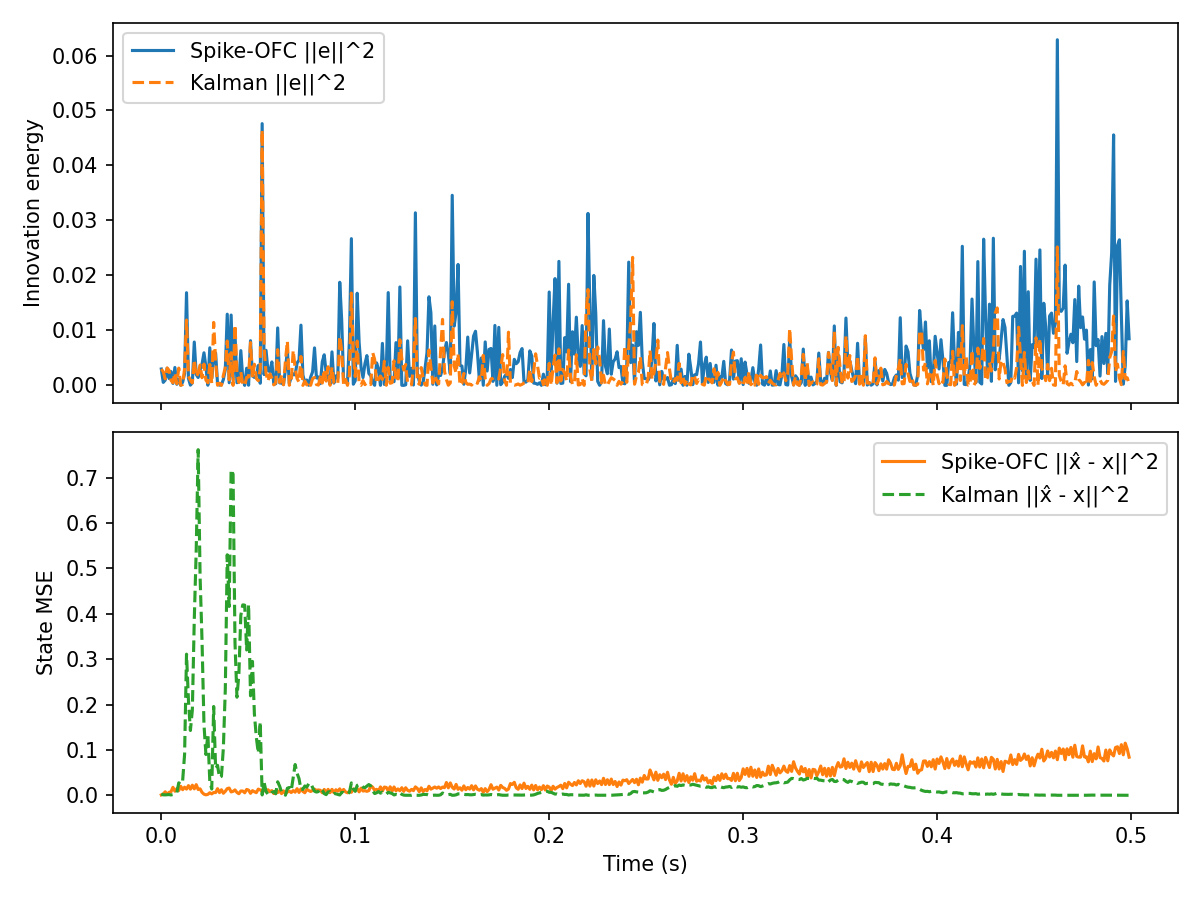

The table this chart was drawn from, first rows:
t, innovation, mse, firing_rate, r_norm, Ge_norm, kalman_innovation, kalman_mse
0.000000, 2.976885e-03, 8.168672e-04, 1.562500e+01, 1.000000e+00, 4.935769e-04, 2.976885e-03, 3.022917e-03
0.001000, 5.405524e-04, 2.630416e-03, 1.562500e+01, 1.414069e+00, 2.103259e-04, 2.475984e-03, 1.021829e-03
0.002000, 9.464180e-04, 7.750445e-03, 1.562500e+01, 1.731698e+00, 2.783014e-04, 1.198245e-03, 9.503804e-04
0.003000, 3.123644e-03, 2.087864e-03, 1.562500e+01, 1.999388e+00, 5.055971e-04, 3.169436e-03, 1.221255e-03
0.004000, 1.244949e-03, 6.519765e-03, 1.562500e+01, 2.235156e+00, 3.191902e-04, 2.736926e-03, 1.561279e-03
0.005000, 2.520029e-03, 7.845154e-03, 1.562500e+01, 2.448241e+00, 4.541263e-04, 9.251451e-04, 8.074620e-04
0.006000, 3.524240e-04, 1.765109e-02, 1.562500e+01, 2.644133e+00, 1.698269e-04, 4.701103e-04, 1.605766e-03
0.007000, 3.255252e-03, 9.041835e-03, 1.562500e+01, 2.826409e+00, 5.161384e-04, 2.284252e-03, 2.452793e-03
0.008000, 2.024675e-04, 1.461162e-02, 1.562500e+01, 2.997554e+00, 1.287216e-04, 3.092808e-04, 5.622203e-03
0.009000, 1.088447e-03, 1.060101e-02, 1.562500e+01, 3.159378e+00, 2.984540e-04, 3.141431e-03, 2.752339e-02
0.01, 2.325296e-05, 2.001340e-02, 1.562500e+01, 3.313245e+00, 4.362274e-05, 1.285069e-05, 2.424777e-02
0.011, 5.915144e-04, 1.239170e-02, 1.562500e+01, 3.460219e+00, 2.200171e-04, 1.563321e-04, 3.195031e-02
0.012, 2.097159e-03, 1.787925e-02, 1.562500e+01, 3.601144e+00, 4.142758e-04, 3.052734e-03, 8.993742e-02
0.013, 1.685452e-02, 1.369181e-02, 1.562500e+01, 3.736703e+00, 1.174443e-03, 1.188579e-02, 3.111180e-01
0.014, 1.259184e-03, 2.139464e-02, 1.562500e+01, 3.867461e+00, 3.210099e-04, 1.661813e-03, 2.093203e-01
0.015, 4.011955e-05, 1.346429e-02, 1.562500e+01, 3.993889e+00, 5.729964e-05, 9.383290e-04, 1.428650e-01
0.016, 4.684138e-04, 2.231640e-02, 1.562500e+01, 4.116387e+00, 1.957892e-04, 4.431747e-04, 1.878158e-01
0.017, 7.882031e-03, 1.416926e-02, 1.562500e+01, 4.235296e+00, 8.031430e-04, 4.671396e-03, 3.875277e-01
0.018, 1.978778e-03, 2.348532e-02, 1.562500e+01, 4.350910e+00, 4.024133e-04, 1.522499e-03, 5.404583e-01
0.019, 1.434868e-03, 1.272366e-02, 1.562500e+01, 4.463485e+00, 3.426729e-04, 2.224175e-03, 7.617115e-01
0.02, 2.864801e-03, 1.422022e-02, 1.562500e+01, 4.573245e+00, 4.841959e-04, 3.694914e-03, 4.819628e-01
0.021, 3.877936e-03, 6.420653e-03, 1.562500e+01, 4.680389e+00, 5.633447e-04, 1.391425e-03, 3.399628e-01
0.022, 5.924928e-03, 2.501081e-03, 1.562500e+01, 4.785092e+00, 6.963304e-04, 3.872553e-03, 1.559252e-01
0.023, 3.385185e-03, 1.046244e-03, 1.562500e+01, 4.887512e+00, 5.263384e-04, 9.425393e-04, 8.988947e-02
0.024, 2.621669e-05, 2.045657e-03, 1.562500e+01, 5.183852e+00, 4.631939e-05, 4.745716e-04, 1.349793e-01
0.025, 6.836108e-03, 5.693855e-03, 1.562500e+01, 5.463847e+00, 7.479599e-04, 3.791097e-03, 3.126992e-02
0.026, 1.278212e-03, 3.093017e-03, 1.562500e+01, 5.553508e+00, 3.234263e-04, 3.745768e-04, 1.376080e-02
0.027, 4.877798e-03, 6.274232e-03, 1.562500e+01, 5.815874e+00, 6.318089e-04, 1.145045e-02, 1.957823e-01
0.028, 5.875364e-03, 6.019779e-03, 1.562500e+01, 6.066235e+00, 6.934118e-04, 4.403333e-03, 5.892259e-02
0.029, 2.913369e-04, 1.465131e-02, 1.562500e+01, 6.146885e+00, 1.544086e-04, 2.162546e-05, 6.607769e-02
0.03, 4.565877e-05, 5.867481e-03, 1.562500e+01, 6.384184e+00, 6.112740e-05, 3.961082e-04, 3.894513e-02
0.031, 1.114290e-04, 1.225586e-02, 1.562500e+01, 6.613311e+00, 9.549332e-05, 4.415130e-06, 4.189708e-02
0.032, 1.069709e-03, 4.516981e-03, 1.562500e+01, 6.834792e+00, 2.958739e-04, 1.815560e-03, 1.047439e-01
0.033, 2.885636e-03, 8.864531e-03, 1.562500e+01, 7.048942e+00, 4.859534e-04, 3.252051e-03, 2.341185e-01
0.034, 1.294787e-02, 1.483203e-02, 1.562500e+01, 7.256497e+00, 1.029374e-03, 8.071115e-03, 5.301321e-01
0.035, 4.770659e-04, 1.595157e-02, 1.562500e+01, 7.458088e+00, 1.975891e-04, 1.017444e-03, 4.162276e-01
0.036, 1.279147e-02, 7.442110e-03, 1.562500e+01, 7.654716e+00, 1.023138e-03, 5.940991e-03, 7.175263e-01
0.037, 1.110607e-03, 8.729792e-03, 1.562500e+01, 7.718211e+00, 3.014770e-04, 2.816864e-06, 7.078995e-01
0.038, 9.359752e-03, 1.189084e-02, 1.562500e+01, 7.907965e+00, 8.751974e-04, 1.099199e-02, 3.355250e-01
0.039, 4.818751e-04, 6.298313e-03, 1.562500e+01, 8.093523e+00, 1.985825e-04, 2.222208e-03, 2.161750e-01
0.04, 6.525625e-04, 3.465225e-03, 1.562500e+01, 8.274405e+00, 2.310920e-04, 5.236114e-04, 2.677155e-01
0.041, 6.320559e-03, 9.518676e-03, 1.562500e+01, 8.451155e+00, 7.192031e-04, 2.443673e-03, 3.966045e-01
0.042, 1.246354e-03, 9.502824e-03, 1.562500e+01, 8.624612e+00, 3.193703e-04, 6.577209e-05, 4.197782e-01
0.043, 2.738715e-07, 5.581434e-03, 1.562500e+01, 8.794257e+00, 4.734207e-06, 9.236597e-10, 4.191027e-01
0.044, 3.122888e-03, 1.288753e-02, 1.562500e+01, 8.960534e+00, 5.055360e-04, 1.454312e-03, 3.202869e-01
0.045, 3.079835e-05, 1.147049e-02, 1.562500e+01, 9.232184e+00, 5.020391e-05, 1.518956e-03, 4.207534e-01
0.046, 8.126004e-03, 4.340599e-03, 1.562500e+01, 9.390862e+00, 8.154782e-04, 7.780869e-03, 2.192825e-01
0.047, 1.739855e-03, 1.028489e-02, 1.562500e+01, 9.442051e+00, 3.773379e-04, 1.368117e-03, 2.951380e-01
0.048, 1.443819e-03, 7.791075e-03, 1.562500e+01, 9.596965e+00, 3.437401e-04, 3.846493e-03, 1.790377e-01
0.049, 1.704815e-03, 5.831834e-03, 1.562500e+01, 9.749294e+00, 3.735188e-04, 1.244601e-03, 1.277102e-01
0.05, 3.621454e-03, 1.371157e-02, 1.562500e+01, 9.898994e+00, 5.443965e-04, 8.592022e-04, 9.321097e-02
0.051, 3.829134e-04, 1.194466e-02, 1.562500e+01, 1.014519e+01, 1.770207e-04, 2.962023e-03, 1.615744e-01
0.052, 4.760129e-02, 8.366855e-03, 1.562500e+01, 1.028921e+01, 1.973709e-03, 4.642627e-02, 8.061910e-04
0.053, 1.960630e-03, 1.675759e-02, 1.562500e+01, 1.043144e+01, 4.005638e-04, 6.973900e-03, 2.842555e-02
0.054, 6.376956e-03, 7.925711e-03, 1.562500e+01, 1.057149e+01, 7.224047e-04, 2.180589e-03, 8.373954e-03
0.055, 2.696057e-03, 1.225434e-02, 1.562500e+01, 1.080209e+01, 4.697193e-04, 7.510403e-04, 2.394775e-03
0.056, 2.490187e-03, 7.776297e-03, 1.562500e+01, 1.093717e+01, 4.514293e-04, 2.090062e-03, 5.568838e-04
0.057, 4.262673e-03, 1.039444e-02, 1.562500e+01, 1.116006e+01, 5.906291e-04, 1.344103e-03, 6.358764e-03
0.058, 2.422542e-04, 3.855184e-03, 1.562500e+01, 1.137855e+01, 1.408022e-04, 8.433199e-05, 8.183037e-03
0.059, 2.898037e-04, 9.597294e-03, 1.562500e+01, 1.159269e+01, 1.540018e-04, 4.540563e-04, 3.293032e-03
... 440 more rows
